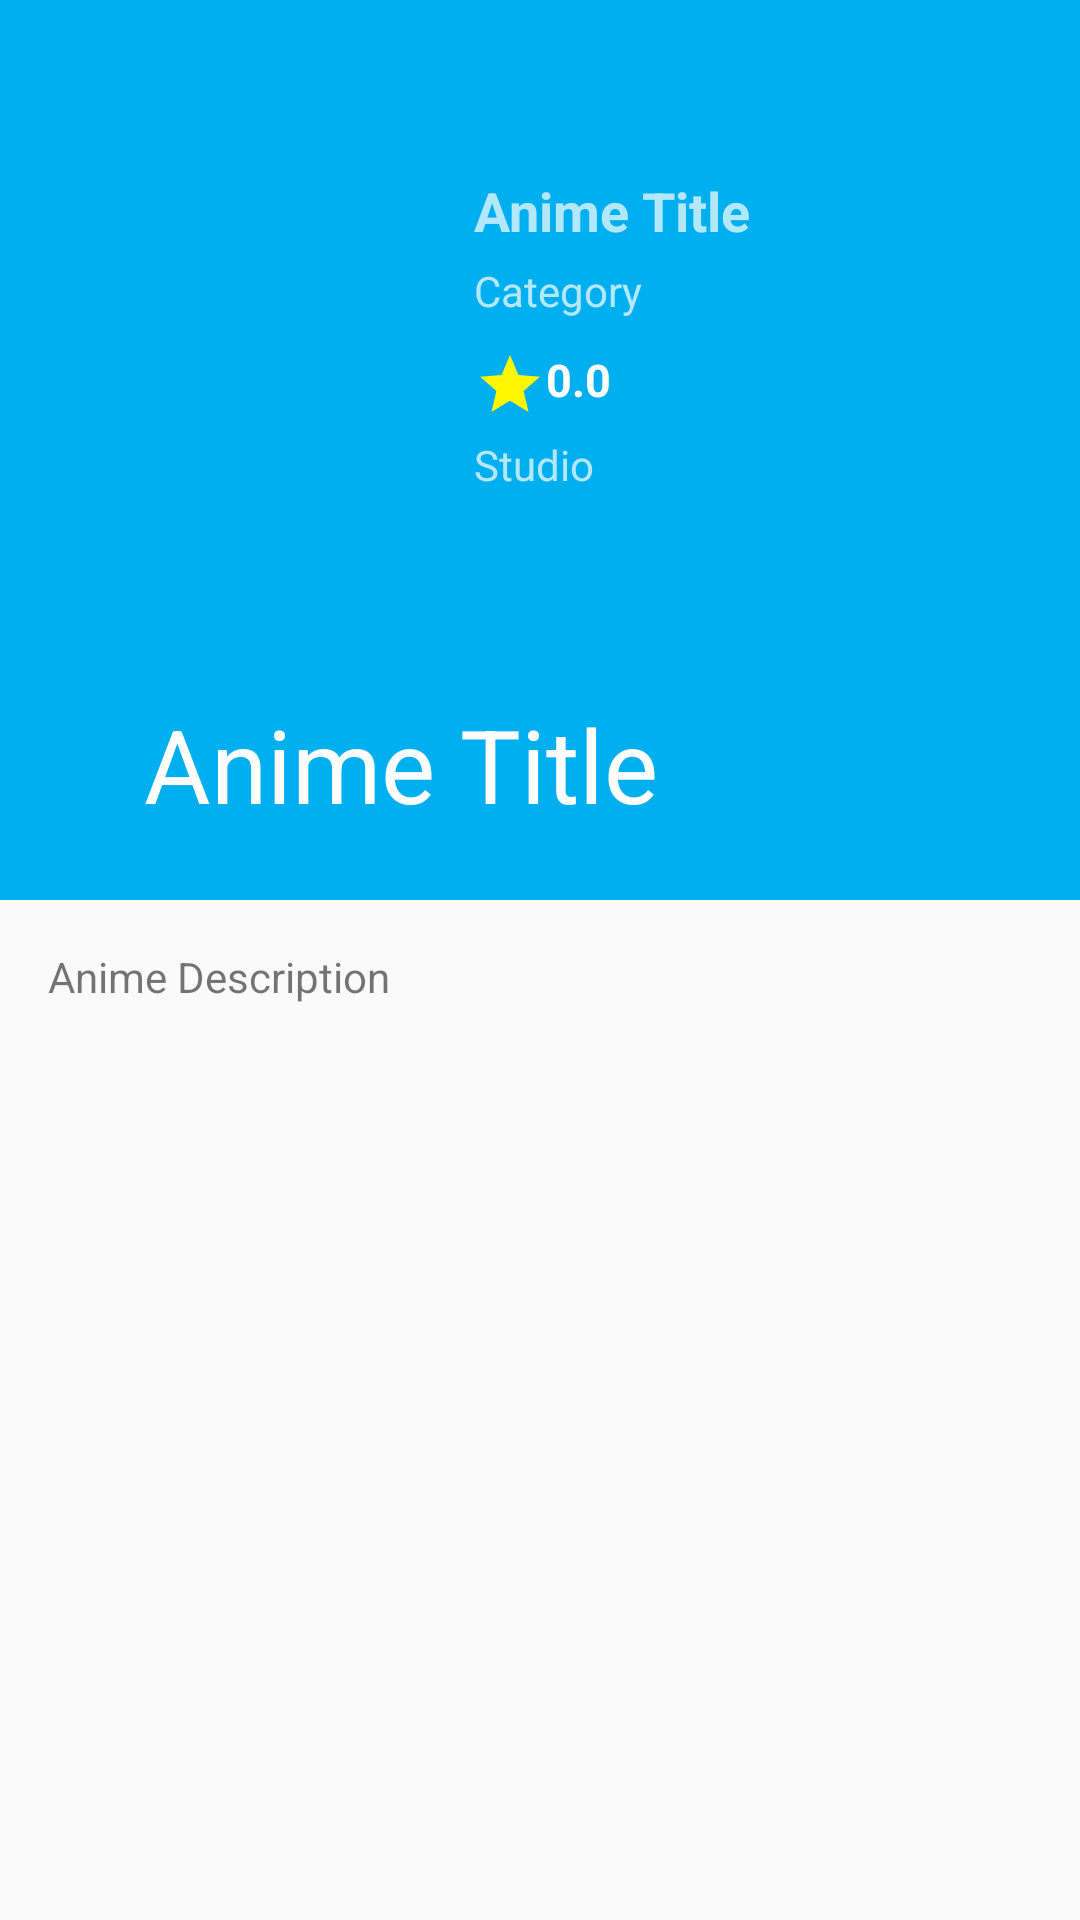

The Android layout XML behind this screen, and the referenced resources:
<!-- AndroidManifest.xml: activity theme AnimeAppTheme -->
<!-- res/layout/activity_anime.xml -->
<?xml version="1.0" encoding="utf-8"?>
<android.support.design.widget.CoordinatorLayout
    xmlns:android="http://schemas.android.com/apk/res/android"
    xmlns:app="http://schemas.android.com/apk/res-auto"
    xmlns:tools="http://schemas.android.com/tools"
    android:layout_width="match_parent"
    android:layout_height="match_parent"
    tools:context=".activities.AnimeActivity">

<android.support.design.widget.AppBarLayout
    android:theme="@style/ThemeOverlay.AppCompat.Dark.ActionBar"
    android:layout_width="match_parent"
    android:layout_height="300dp"
    android:id="@+id/anim_app_bar_layout">

    <android.support.design.widget.CollapsingToolbarLayout
        android:layout_width="match_parent"
        android:layout_height="match_parent"
        android:id="@+id/anim_collapsing"
        app:layout_scrollFlags="exitUntilCollapsed|scroll"
        app:title="Anime Title"
        app:contentScrim="?attr/colorPrimary"
        app:expandedTitleMarginStart="48dp"
        app:expandedTitleMarginEnd="64dp">

        <android.support.v7.widget.Toolbar
            android:layout_width="match_parent"
            android:layout_height="?attr/actionBarSize"
            app:layout_collapseMode="pin"
            android:theme="@style/ThemeOverlay.AppCompat.Light">

        </android.support.v7.widget.Toolbar>
            
            <LinearLayout
                android:orientation="horizontal"
                android:layout_width="match_parent"
                android:layout_height="wrap_content"
                android:padding="50dp"
                >

                <ImageView
                    android:layout_width="100dp"
                    android:layout_height="match_parent"
                    android:background="@drawable/loading_shape_anime"
                    android:id="@+id/aa_thumbnail_anime"/>
                <LinearLayout
                    android:layout_width="match_parent"
                    android:layout_height="130dp"
                    android:orientation="vertical"
                    android:layout_margin="8dp">
                    <TextView
                        android:layout_width="wrap_content"
                        android:layout_height="wrap_content"
                        android:id="@+id/aa_anime_name"
                        android:text="Anime Title"
                        android:textStyle="bold"
                        android:textSize="18dp" />
                    <TextView
                        android:layout_marginTop="5dp"
                        android:layout_width="wrap_content"
                        android:layout_height="wrap_content"
                        android:text="Category"
                        android:id="@+id/aa_categorie"/>
                    <TextView
                        android:layout_width="wrap_content"
                        android:layout_height="wrap_content"
                        android:id="@+id/aa_anime_rating"
                        android:text="0.0"
                        android:layout_marginTop="10dp"
                        android:background="@drawable/rating_background"
                        android:textColor="#fff"
                        android:textSize="15sp"
                        android:textStyle="bold"
                        android:drawableLeft="@drawable/ic_star"
                        android:paddingRight="5dp"
                        />
                    <TextView
                        android:layout_width="wrap_content"
                        android:layout_height="wrap_content"
                        android:id="@+id/aa_studio"
                        android:text="Studio"
                        android:layout_marginTop="5dp"/>

                </LinearLayout>

            </LinearLayout>
            

    </android.support.design.widget.CollapsingToolbarLayout>

</android.support.design.widget.AppBarLayout>
    <android.support.v4.widget.NestedScrollView
        android:layout_width="match_parent"
        android:layout_height="match_parent"
        app:layout_behavior="@string/appbar_scrolling_view_behavior"
        android:padding="16dp">
        <TextView
            android:text="Anime Description"
            android:layout_width="match_parent"
            android:layout_height="match_parent"
            android:id="@+id/aa_description"
            />
    </android.support.v4.widget.NestedScrollView>
</android.support.design.widget.CoordinatorLayout>
<!-- resources referenced by this layout -->
<resources>
  <!-- drawable ic_star (drawable) -->
  <vector android:height="24dp" android:tint="#fff700"
      android:viewportHeight="24.0" android:viewportWidth="24.0"
      android:width="24dp" xmlns:android="http://schemas.android.com/apk/res/android">
      <path android:fillColor="#FF000000" android:pathData="M12,17.27L18.18,21l-1.64,-7.03L22,9.24l-7.19,-0.61L12,2 9.19,8.63 2,9.24l5.46,4.73L5.82,21z"/>
  </vector>
  <!-- drawable rating_background (drawable) -->
  <?xml version="1.0" encoding="utf-8"?>
  <shape xmlns:android="http://schemas.android.com/apk/res/android">
  <solid android:color="@color/animcolorPrimary"/>
      <corners android:radius="5dp"/>
  </shape>
  <style name="AnimeAppTheme" parent="Theme.AppCompat.Light.DarkActionBar">
          
          <item name="colorPrimary">@color/animcolorPrimary</item>
          <item name="colorPrimaryDark">@color/animcolorPrimaryDark</item>
          <item name="colorAccent">@color/animcolorAccent</item>
      </style>
  <color name="animcolorPrimary">#00aff0</color>
  <color name="animcolorPrimaryDark">#097fb2</color>
  <color name="animcolorAccent">#ec4070</color>
</resources>
